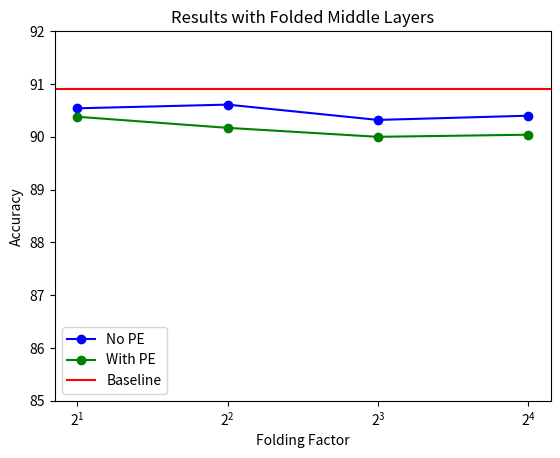

This figure's Python source:
import numpy as np
import matplotlib.pyplot as plt


folding_factor = np.asarray([2, 4, 8, 16])
accuracy_no_pe = np.asarray([90.54, 90.61, 90.32, 90.40])
accuracy_pe = np.asarray([90.38, 90.17, 90.00, 90.04])

plt.plot(folding_factor, accuracy_no_pe, 'o-', color='blue', label="No PE")
plt.plot(folding_factor, accuracy_pe, 'o-', color='green', label="With PE")
plt.axhline(y=90.91, color='red', linestyle='-', label='Baseline')
plt.xscale('log', base=2)
plt.legend()
plt.title('Results with Folded Middle Layers')
plt.xlabel('Folding Factor')
plt.ylabel('Accuracy')
plt.ylim(85., 92.)
plt.savefig("accuracy.png", dpi=400)
